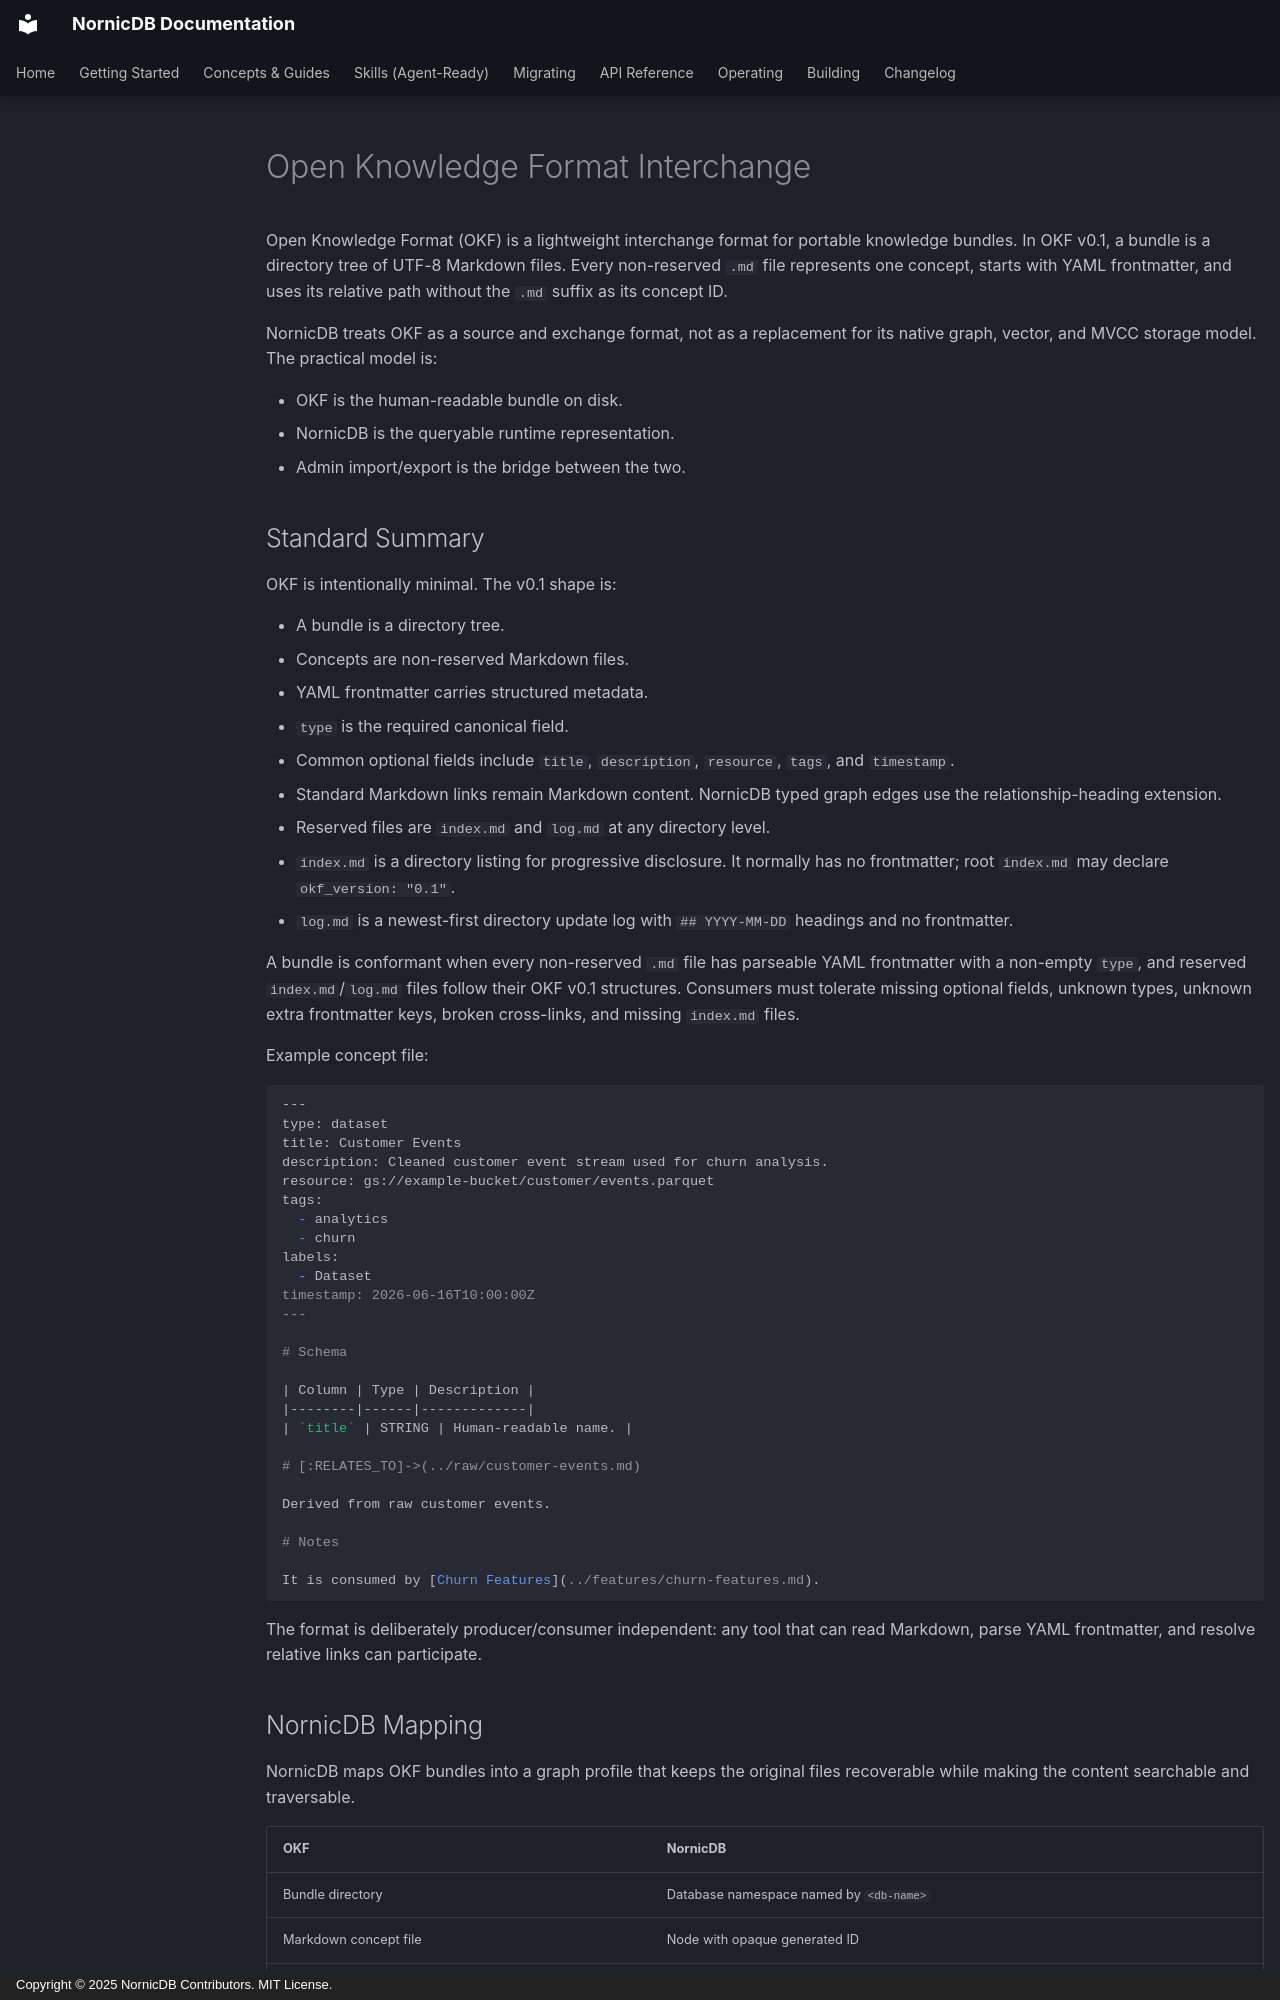

repository: orneryd/NornicDB · page: user-guides/open-knowledge-format-interchange/index.html · generator: mkdocs · copyright: Copyright © 2025 NornicDB Contributors. MIT License.

# Open Knowledge Format Interchange

Open Knowledge Format (OKF) is a lightweight interchange format for portable knowledge bundles. In OKF v0.1, a bundle is a directory tree of UTF-8 Markdown files. Every non-reserved `.md` file represents one concept, starts with YAML frontmatter, and uses its relative path without the `.md` suffix as its concept ID.

NornicDB treats OKF as a source and exchange format, not as a replacement for its native graph, vector, and MVCC storage model. The practical model is:

- OKF is the human-readable bundle on disk.
- NornicDB is the queryable runtime representation.
- Admin import/export is the bridge between the two.

## Standard Summary

OKF is intentionally minimal. The v0.1 shape is:

- A bundle is a directory tree.
- Concepts are non-reserved Markdown files.
- YAML frontmatter carries structured metadata.
- `type` is the required canonical field.
- Common optional fields include `title`, `description`, `resource`, `tags`, and `timestamp`.
- Standard Markdown links remain Markdown content. NornicDB typed graph edges use the relationship-heading extension.
- Reserved files are `index.md` and `log.md` at any directory level.
- `index.md` is a directory listing for progressive disclosure. It normally has no frontmatter; root `index.md` may declare `okf_version: "0.1"`.
- `log.md` is a newest-first directory update log with `## YYYY-MM-DD` headings and no frontmatter.

A bundle is conformant when every non-reserved `.md` file has parseable YAML frontmatter with a non-empty `type`, and reserved `index.md`/`log.md` files follow their OKF v0.1 structures. Consumers must tolerate missing optional fields, unknown types, unknown extra frontmatter keys, broken cross-links, and missing `index.md` files.

Example concept file:

```markdown
---
type: dataset
title: Customer Events
description: Cleaned customer event stream used for churn analysis.
resource: gs://example-bucket/customer/events.parquet
tags:
  - analytics
  - churn
labels:
  - Dataset
timestamp: 2026-06-16T10:00:00Z
---

# Schema

| Column | Type | Description |
|--------|------|-------------|
| `title` | STRING | Human-readable name. |

# [:RELATES_TO]->(../raw/customer-events.md)

Derived from raw customer events.

# Notes

It is consumed by [Churn Features](../features/churn-features.md).
```

The format is deliberately producer/consumer independent: any tool that can read Markdown, parse YAML frontmatter, and resolve relative links can participate.
